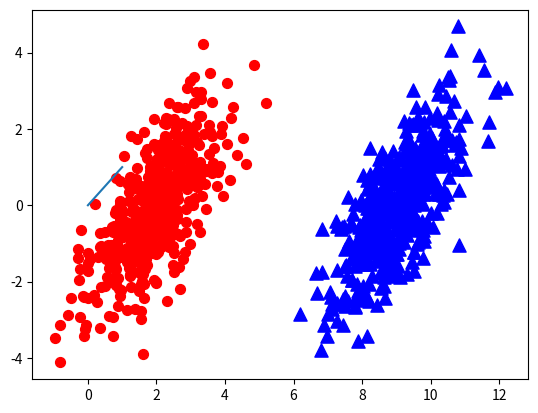

Here is the Python script that generated this plot:
from numpy import *
import matplotlib
import matplotlib.pyplot as plt

n = 1000 # number of points to create
xcord0 = []
ycord0 = []
xcord1 = []
ycord1 = []
markers =[]
colors =[]
fw = open('testSet.txt','w')
for i in range(n):
    [r0,r1] = random.standard_normal(2)
    myClass = random.uniform(0,1)
    if (myClass <= 0.5):
        fFlyer = r0 + 9.0
        tats = 1.0*r1 + fFlyer - 9.0
        xcord0.append(fFlyer)
        ycord0.append(tats)
    else:
        fFlyer = r0 + 2.0
        tats = r1+fFlyer - 2.0
        xcord1.append(fFlyer)
        ycord1.append(tats)
    #fw.write("%f\t%f\t%d\n" % (fFlyer, tats, classLabel))

fw.close()
fig = plt.figure()
ax = fig.add_subplot(111)
#ax.scatter(xcord,ycord, c=colors, s=markers)
ax.scatter(xcord0,ycord0, marker='^', s=90,c='blue')
ax.scatter(xcord1,ycord1, marker='o', s=50, c='red')
plt.plot([0,1], label='going up')
plt.show()
